Run: headless pygame with SDL's dummy video driver; simulated clock (each Clock.tick advances the game by its frame time, no real sleeping); random seed 0; keys injected as events and as key.get_pressed() state; mouse plan: one left click at the window centre at the start of phase 2, then a move to the lower-right quarter at the start of phase 3.
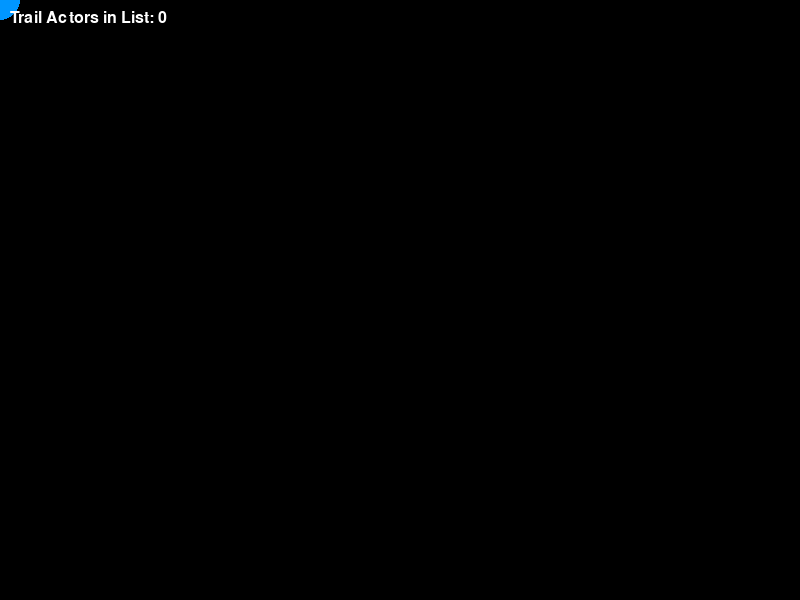
Frame 1 of 4 · flips 1–60 · no input
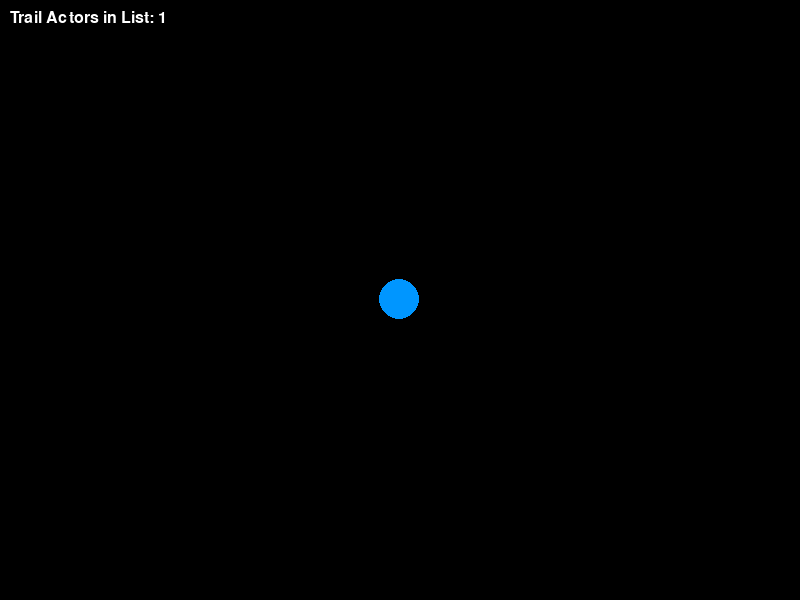
Frame 2 of 4 · flips 61–180 · clicked the window centre · tapped SPACE, RETURN · held RIGHT (→), D
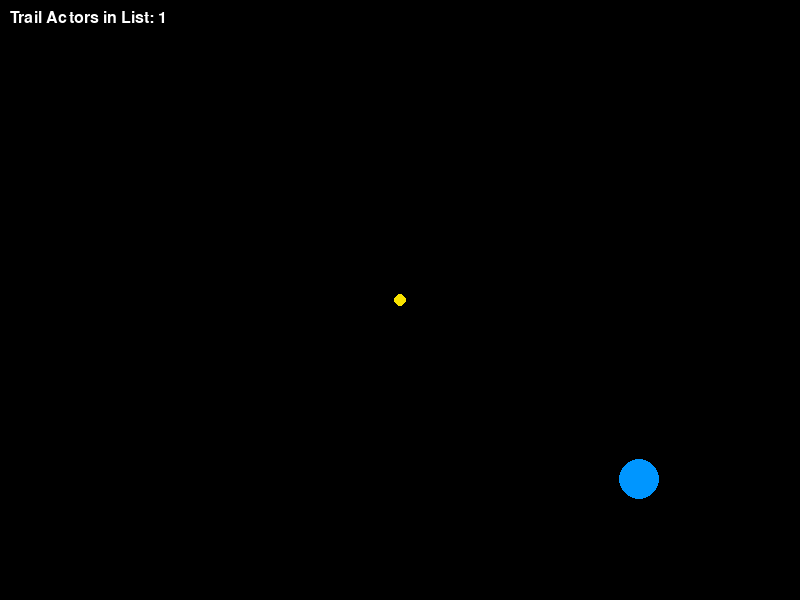
Frame 3 of 4 · flips 181–300 · moved the mouse to the lower-right quarter · held DOWN (↓), S
Frame 4 of 4 · flips 301–420 · held LEFT (←), A, UP (↑), W · screen unchanged from frame 3, image omitted

The pygame program that drew these frames:

import pygame
import math
import random

# 初始化 Pygame
pygame.init()

# 屏幕设置
WIDTH, HEIGHT = 800, 600
screen = pygame.display.set_mode((WIDTH, HEIGHT))
pygame.display.set_caption("Click Trail - List and Problems")

# 颜色定义
BLACK = (0, 0, 0)
WHITE = (255, 255, 255)
YELLOW = (255, 215, 0)

# ==========================================
# 1. 定义“小角色 (Actor)”类：星星/圆点痕迹
# ==========================================
class Star:
    def __init__(self, x, y):
        self.x = x
        self.y = y
        self.radius = random.randint(3, 8)  # 随机大小
        self.color = (random.randint(200, 255), random.randint(200, 255), 0) # 偏黄/白

    def draw(self, surface):
        # 画一个简易的星形或圆点（这里用圆点，也可扩展为五角星）
        pygame.draw.circle(surface, self.color, (self.x, self.y), self.radius)

# ==========================================
# 2. 主角色 (Main Actor)
# ==========================================
main_actor_x = WIDTH // 2
main_actor_y = HEIGHT // 2
main_actor_radius = 20

# 【核心】用列表存储所有点击生成的痕迹 (Actors List)
trail_list = []

# 游戏主循环
clock = pygame.time.Clock()
running = True

while running:
    # 处理事件
    for event in pygame.event.get():
        if event.type == pygame.QUIT:
            running = False
        
        # 监听鼠标点击
        if event.type == pygame.MOUSEBUTTONDOWN:
            if event.button == 1:  # 左键点击
                mx, my = event.pos
                # 【核心】在点击位置创建一个新的 Star(Actor)，并加入列表
                new_star = Star(mx, my)
                trail_list.append(new_star)

    # 主角色跟随鼠标移动 (The main actor moves between clicks)
    mouse_x, mouse_y = pygame.mouse.get_pos()
    main_actor_x += (mouse_x - main_actor_x) * 0.2  # 平滑跟随
    main_actor_y += (mouse_y - main_actor_y) * 0.2

    # 绘制背景
    screen.fill(BLACK)

    # 【核心】遍历列表，绘制所有保留在屏幕上的痕迹
    for star in trail_list:
        star.draw(screen)

    # 绘制主角色 (例如一个蓝色圆圈)
    pygame.draw.circle(screen, (0, 150, 255), (int(main_actor_x), int(main_actor_y)), main_actor_radius)
    
    # 可选：显示当前列表长度，体现 List 概念
    font = pygame.font.SysFont(None, 24)
    text = font.render(f"Trail Actors in List: {len(trail_list)}", True, WHITE)
    screen.blit(text, (10, 10))

    # 刷新屏幕
    pygame.display.flip()
    clock.tick(60)  # 60 FPS

pygame.quit()
